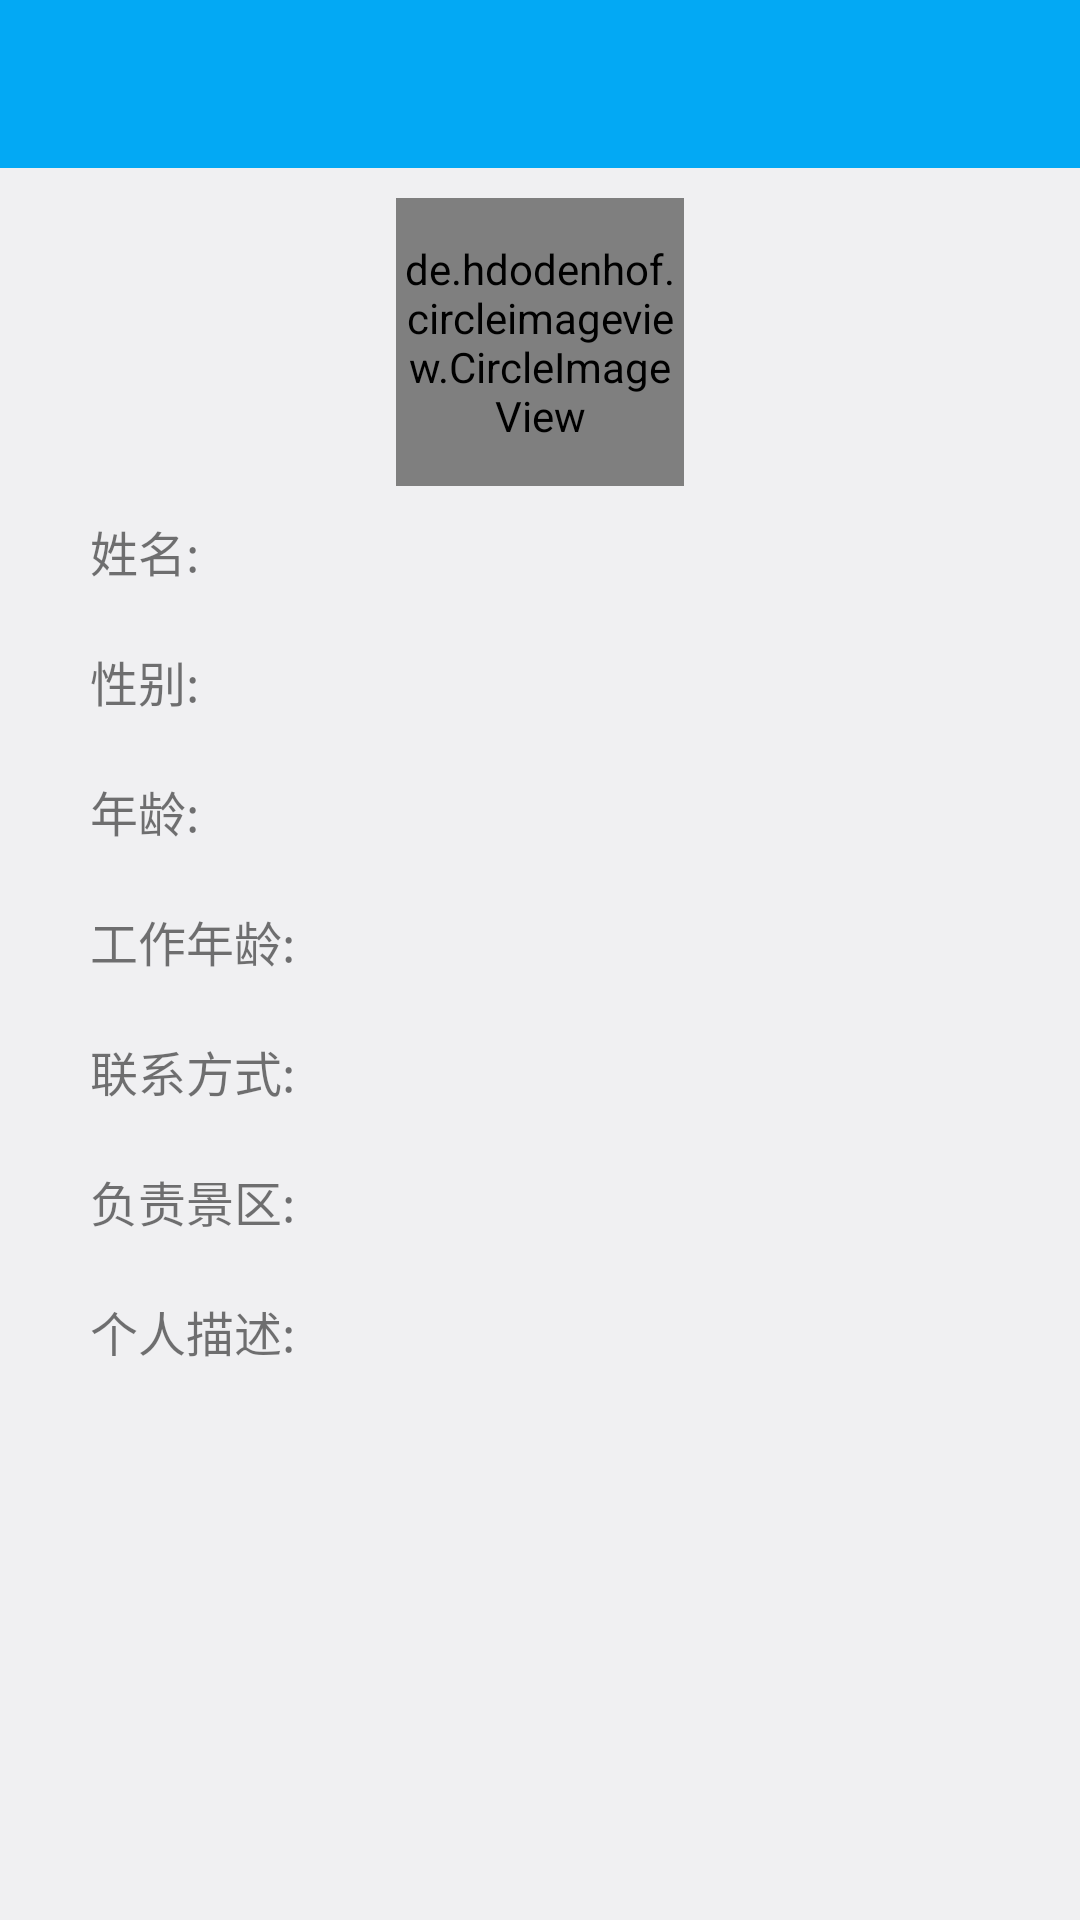

Layout XML and referenced resources for this Android screen:
<!-- AndroidManifest.xml: application theme AppTheme -->
<!-- res/layout/activity_show_guide.xml -->
<?xml version="1.0" encoding="utf-8"?>
<LinearLayout xmlns:android="http://schemas.android.com/apk/res/android"
    xmlns:app="http://schemas.android.com/apk/res-auto"
    android:layout_width="match_parent"
    android:layout_height="match_parent"
    android:background="@color/appbackground"
    android:orientation="vertical">

    <include layout="@layout/include_toolbar" />

    <android.support.v4.widget.NestedScrollView
        android:layout_width="match_parent"
        android:layout_height="match_parent">

        <LinearLayout
            android:layout_width="match_parent"
            android:layout_height="match_parent"
            android:orientation="vertical"
            android:padding="10dp">

            <de.hdodenhof.circleimageview.CircleImageView
                android:id="@+id/img_guide"
                android:layout_width="96dp"
                android:layout_height="96dp"
                android:layout_gravity="center"
                android:src="@drawable/ic_add_port"
                app:civ_border_color="@color/md_white"
                app:civ_border_width="1dp" />

            <RelativeLayout
                android:layout_width="match_parent"
                android:layout_height="wrap_content"
                android:layout_marginEnd="10dp"
                android:layout_marginStart="20dp"
                android:layout_marginTop="10dp">

                <TextView
                    android:id="@+id/tag_name"
                    android:layout_width="wrap_content"
                    android:layout_height="wrap_content"
                    android:layout_centerVertical="true"
                    android:text="姓名:"
                    android:textSize="16sp" />

                <TextView
                    android:layout_width="wrap_content"
                    android:layout_height="wrap_content"
                    android:layout_marginStart="15dp"
                    android:layout_toEndOf="@+id/tag_name"
                    android:id="@+id/text_guide_name"
                    android:textSize="16sp" />

            </RelativeLayout>
            <RelativeLayout
                android:layout_width="match_parent"
                android:layout_height="wrap_content"
                android:layout_marginEnd="10dp"
                android:layout_marginStart="20dp"
                android:layout_marginTop="20dp">

                <TextView
                    android:id="@+id/tag_gender"
                    android:layout_width="wrap_content"
                    android:layout_height="wrap_content"
                    android:layout_centerVertical="true"
                    android:text="性别:"
                    android:textSize="16sp" />

                <TextView
                    android:layout_width="wrap_content"
                    android:layout_height="wrap_content"
                    android:layout_marginStart="15dp"
                    android:layout_toEndOf="@+id/tag_gender"
                    android:id="@+id/text_guide_gender"
                    android:textSize="16sp" />

            </RelativeLayout>
            <RelativeLayout
                android:layout_width="match_parent"
                android:layout_height="wrap_content"
                android:layout_marginEnd="10dp"
                android:layout_marginStart="20dp"
                android:layout_marginTop="20dp">

                <TextView
                    android:id="@+id/tag_age"
                    android:layout_width="wrap_content"
                    android:layout_height="wrap_content"
                    android:layout_centerVertical="true"
                    android:text="年龄:"
                    android:textSize="16sp" />

                <TextView
                    android:layout_width="wrap_content"
                    android:layout_height="wrap_content"
                    android:layout_marginStart="15dp"
                    android:layout_toEndOf="@+id/tag_age"
                    android:id="@+id/text_guide_age"
                    android:textSize="16sp" />

            </RelativeLayout>

            <RelativeLayout
                android:layout_width="match_parent"
                android:layout_height="wrap_content"
                android:layout_marginEnd="10dp"
                android:layout_marginStart="20dp"
                android:layout_marginTop="20dp">

                <TextView
                    android:id="@+id/tag_work_time"
                    android:layout_width="wrap_content"
                    android:layout_height="wrap_content"
                    android:layout_centerVertical="true"
                    android:text="工作年龄:"
                    android:textSize="16sp" />

                <TextView
                    android:layout_width="wrap_content"
                    android:layout_height="wrap_content"
                    android:layout_marginStart="15dp"
                    android:layout_toEndOf="@+id/tag_work_time"
                    android:id="@+id/text_guide_work_time"
                    android:textSize="16sp" />

            </RelativeLayout>

            <RelativeLayout
                android:layout_width="match_parent"
                android:layout_height="wrap_content"
                android:layout_marginEnd="10dp"
                android:layout_marginStart="20dp"
                android:layout_marginTop="20dp">

                <TextView
                    android:id="@+id/tag_phone"
                    android:layout_width="wrap_content"
                    android:layout_height="wrap_content"
                    android:layout_centerVertical="true"
                    android:text="联系方式:"
                    android:textSize="16sp" />

                <TextView
                    android:layout_width="wrap_content"
                    android:layout_height="wrap_content"
                    android:layout_marginStart="15dp"
                    android:layout_toEndOf="@+id/tag_phone"
                    android:id="@+id/text_guide_phone"
                    android:textSize="16sp" />

            </RelativeLayout>

            <RelativeLayout
                android:layout_width="match_parent"
                android:layout_height="wrap_content"
                android:layout_marginEnd="10dp"
                android:layout_marginStart="20dp"
                android:layout_marginTop="20dp">

                <TextView
                    android:id="@+id/tag_tour"
                    android:layout_width="wrap_content"
                    android:layout_height="wrap_content"
                    android:layout_centerVertical="true"
                    android:text="负责景区:"
                    android:textSize="16sp" />

                <TextView
                    android:layout_width="wrap_content"
                    android:layout_height="wrap_content"
                    android:layout_marginStart="15dp"
                    android:layout_toEndOf="@+id/tag_tour"
                    android:id="@+id/text_guide_target_tour"
                    android:textSize="16sp" />

            </RelativeLayout>

            <RelativeLayout
                android:layout_width="match_parent"
                android:layout_height="wrap_content"
                android:layout_marginEnd="10dp"
                android:layout_marginStart="20dp"
                android:layout_marginTop="20dp">

                <TextView
                    android:id="@+id/tag_content"
                    android:layout_width="wrap_content"
                    android:layout_height="wrap_content"
                    android:layout_centerVertical="true"
                    android:text="个人描述:"
                    android:textSize="16sp" />

                <TextView
                    android:layout_width="wrap_content"
                    android:layout_height="wrap_content"
                    android:layout_marginStart="15dp"
                    android:layout_toEndOf="@+id/tag_content"
                    android:id="@+id/text_guide_content"
                    android:textSize="16sp" />

            </RelativeLayout>
        </LinearLayout>
    </android.support.v4.widget.NestedScrollView>
</LinearLayout>
<!-- res/layout/include_toolbar.xml (included above) -->
<?xml version="1.0" encoding="utf-8"?>
<FrameLayout xmlns:android="http://schemas.android.com/apk/res/android"
    xmlns:app="http://schemas.android.com/apk/res-auto"
    android:id="@+id/appbar_layout"
    android:layout_width="match_parent"
    android:layout_height="wrap_content">

    <android.support.v7.widget.Toolbar
        android:id="@+id/tool_bar"
        android:layout_width="match_parent"
        android:layout_height="wrap_content"
        android:background="@color/primary_color"
        android:fitsSystemWindows="true"
        android:minHeight="?attr/actionBarSize"
        app:layout_collapseMode="pin"
        app:popupTheme="@style/ThemeOverlay.AppCompat.Light"
        app:theme="@style/ToolbarTheme">

        <TextView
            android:id="@+id/toolbar_title"
            android:layout_width="wrap_content"
            android:layout_height="wrap_content"
            android:layout_gravity="center"
            android:textColor="@color/md_white"
            android:textSize="20sp" />
    </android.support.v7.widget.Toolbar>

    <com.miguelcatalan.materialsearchview.MaterialSearchView
        android:id="@+id/search_view"
        android:layout_width="match_parent"
        android:layout_height="wrap_content"
        android:visibility="gone" />
</FrameLayout>
<!-- resources referenced by this layout -->
<resources>
  <color name="appbackground">#f0f0f2</color>
  <color name="md_white">#ffffffff</color>
  <color name="primary_color">#03A9F4</color>
  <!-- drawable ic_add_port: png bitmap (drawable, 2433 bytes) -->
  <style name="ToolbarTheme" parent="@style/ThemeOverlay.AppCompat.Dark.ActionBar">
          <item name="actionMenuTextColor">@color/md_white</item> 
          <item name="android:textSize">18sp</item> 
          <item name="titleTextColor">@color/md_white</item>
      </style>
  <style name="AppTheme" parent="Theme.AppCompat.Light.NoActionBar">
          
          <item name="colorPrimary">@color/colorPrimary</item>
          <item name="colorPrimaryDark">@color/colorPrimaryDark</item>
          <item name="colorAccent">@color/colorAccent</item>
      </style>
  <color name="colorPrimary">#03A9F4</color>
  <color name="colorPrimaryDark">#0288D1</color>
  <color name="colorAccent">#FF4081</color>
</resources>
